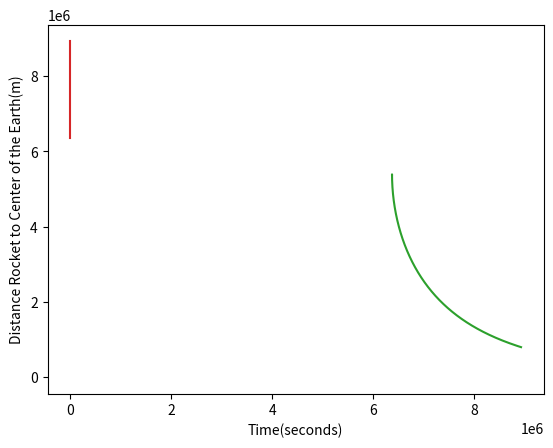

This chart was generated by the following Python code:
# [redacted]
# Project Name: Rocket
# Project ID  : S-KIN-Rocket
# Description : This code calculates the acceleration, velocity, distance between rocket to the center of the earth and gravity force on the rocket until it reaches the escape speed of the earth. 

import math
import matplotlib.pyplot as plt

##Falcon 9
ROCKET_INITIAL_MASS_kg=549054
ROCKET_DIAMETER_m=3.7
ROCKET_HEIGHT_m=70
ROCKET_PROPELLANT_MASS_FIRST_STAGE_kg=395700
ROCKET_FUELL_CONSUPTION_kg_PER_sec=550
ROCKET_THRUST_newton=7607*(10**3)
ROCKET_CENTER_OF_MASS_LOCATION_m=(2*ROCKET_HEIGHT_m/5)

##Earth
EARTH_MASS_kg=5.98*(10**(24))
EARTH_RADIOUS_m=6371*10**3
G_CONST=6.673*(10**(-11))
ESCAPE_VEL_m_PER_sec=11200
ALTITUDE=0

#Time seconds
dt=1

acc=0
vel=0
gravity_force=9.81*ROCKET_INITIAL_MASS_kg
time=0
rocket_position=ROCKET_CENTER_OF_MASS_LOCATION_m
distance_rocket_to_center_of_earth=EARTH_RADIOUS_m+ROCKET_CENTER_OF_MASS_LOCATION_m+ALTITUDE
remaining_rocket_propellant=ROCKET_PROPELLANT_MASS_FIRST_STAGE_kg
rocket_mass=ROCKET_INITIAL_MASS_kg

acc_list=[]
vel_list=[]
time_list=[]
gravity_list=[]
distance_rocket_to_center_of_earth_list=[]

def calculate_g(distance):
 return G_CONST*EARTH_MASS_kg/(distance**2)

#UNTIL THE ROCKET REACHES THE ESCAPE SPEED 11200
while vel<11200:
    acc_list.append(acc)
    vel_list.append(vel)
    time_list.append(time)
    gravity_list.append(gravity_force)
    distance_rocket_to_center_of_earth_list.append(distance_rocket_to_center_of_earth)
    instant_net_force=(ROCKET_THRUST_newton-(rocket_mass*calculate_g(distance_rocket_to_center_of_earth)))
    acc=instant_net_force/rocket_mass
    vel+=acc*dt
    rocket_mass-=ROCKET_FUELL_CONSUPTION_kg_PER_sec*dt
    remaining_rocket_propellant-=ROCKET_FUELL_CONSUPTION_kg_PER_sec*dt
    distance_rocket_to_center_of_earth+=(vel*dt)+((1/2)*acc*(dt**2))
    gravity_force=(rocket_mass*calculate_g(distance_rocket_to_center_of_earth))
    time+=dt

plt.xlabel("time(s)")
plt.ylabel("acceleration(m/s²)")
plt.plot(time_list,acc_list)
plt.show()

plt.xlabel("time(s)")
plt.ylabel("velocity(m/s)")
plt.plot(time_list,vel_list)
plt.show()

plt.xlabel("Distance Rocket to Center of the Earth(m)")
plt.ylabel("Gravity(N)")
plt.plot(distance_rocket_to_center_of_earth_list,gravity_list)
plt.show()

plt.xlabel("Time(seconds)")
plt.ylabel("Distance Rocket to Center of the Earth(m)")
plt.plot(time_list,distance_rocket_to_center_of_earth_list)
plt.show()







